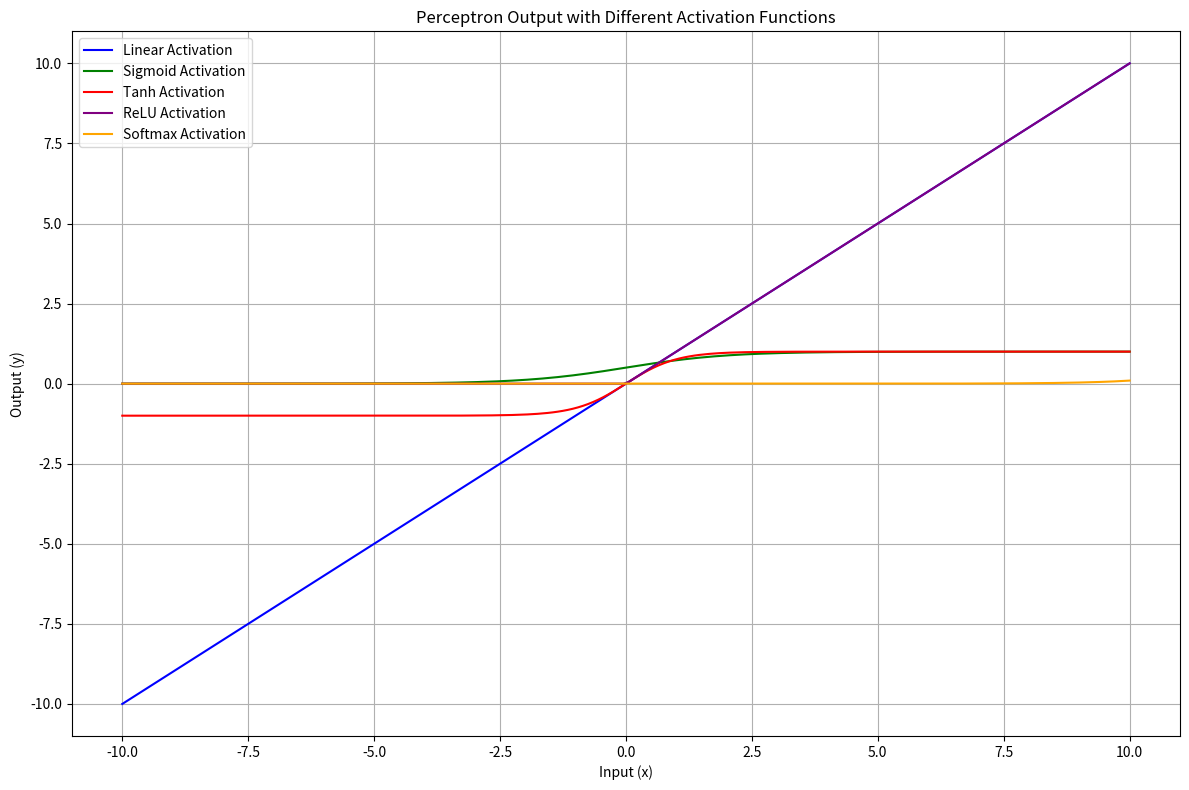

The matplotlib source for this figure:
#!/usr/bin/env python
# coding: utf-8

# In[3]:


import numpy as np
import matplotlib.pyplot as plt

def linear_activation(x):
    return x

def sigmoid_activation(x):
    return 1 / (1 + np.exp(-x))

def tanh_activation(x):
    return np.tanh(x)

def relu_activation(x):
    return np.maximum(0, x)

def softmax_activation(x):
    exp_x = np.exp(x - np.max(x))  # for numerical stability
    return exp_x / np.sum(exp_x)

# Perceptron Output Function
def perceptron_output(x, w, b, activation_func, is_vector=False):
    z = w * x + b
    if is_vector:
        return activation_func(z)
    else:
        return activation_func(z)

x_vals = np.linspace(-10, 10, 200)

weight = 1.0
bias = 0.0

linear_outputs = perceptron_output(x_vals, weight, bias, linear_activation)
sigmoid_outputs = perceptron_output(x_vals, weight, bias, sigmoid_activation)
tanh_outputs = perceptron_output(x_vals, weight, bias, tanh_activation)
relu_outputs = perceptron_output(x_vals, weight, bias, relu_activation)
softmax_outputs = perceptron_output(x_vals, weight, bias, softmax_activation, is_vector=True)

plt.figure(figsize=(12, 8))

plt.plot(x_vals, linear_outputs, label="Linear Activation", color='blue')
plt.plot(x_vals, sigmoid_outputs, label="Sigmoid Activation", color='green')
plt.plot(x_vals, tanh_outputs, label="Tanh Activation", color='red')
plt.plot(x_vals, relu_outputs, label="ReLU Activation", color='purple')
plt.plot(x_vals, softmax_outputs, label="Softmax Activation", color='orange')

plt.title("Perceptron Output with Different Activation Functions")
plt.xlabel("Input (x)")
plt.ylabel("Output (y)")
plt.grid(True)
plt.legend()
plt.tight_layout()
plt.show()


# In[ ]:




